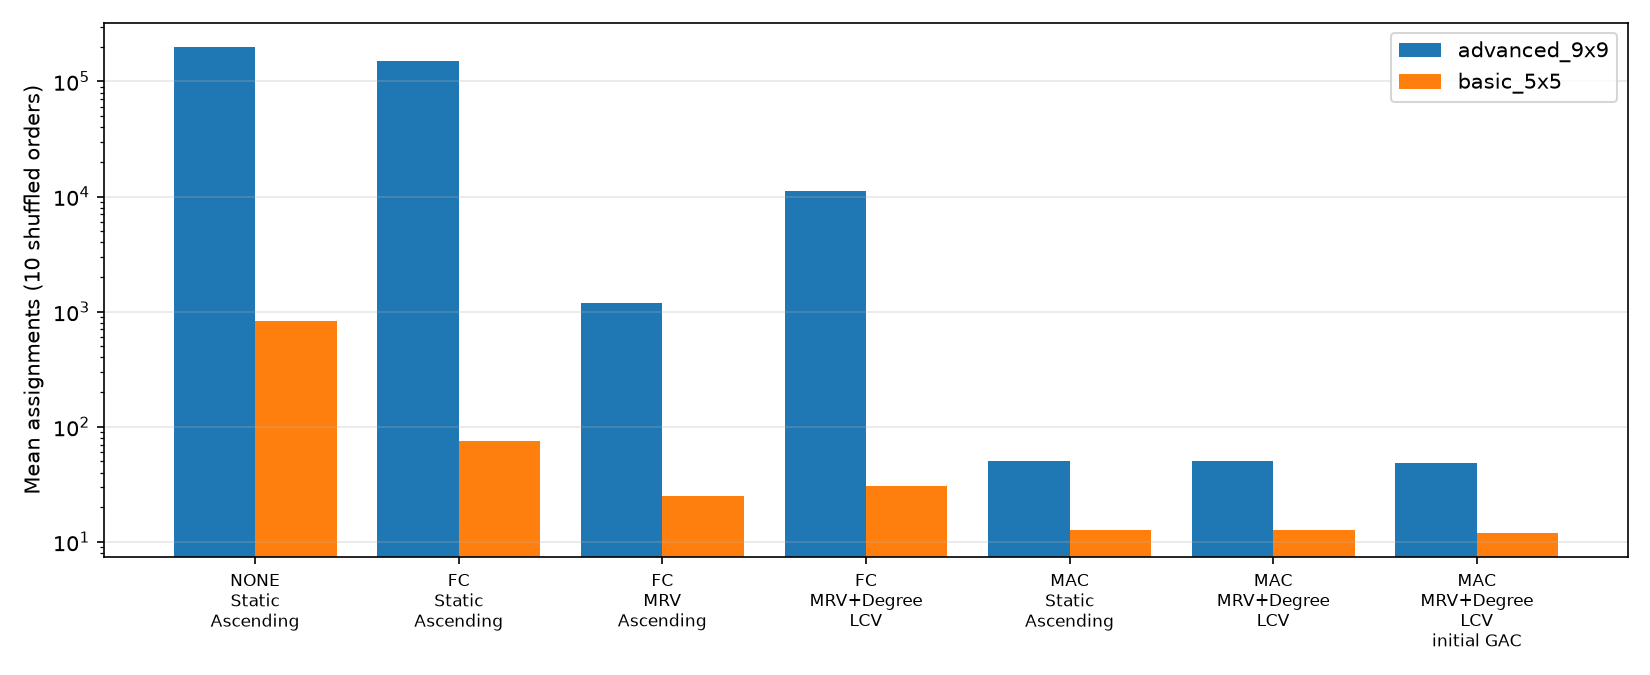

The table this chart was drawn from, first rows:
puzzle, config, runs, solved_rate, distinct_solutions, mean_assignments, stdev_assignments, mean_backtracks, mean_pruned, mean_ms, stdev_ms
advanced_9x9, BT + NONE + Static + Ascending, 10, 0.0, 0, 200001, 0.0, 199983, 0, 6096, 803.6
advanced_9x9, BT + FC + Static + Ascending, 10, 0.4, 1, 151005, 63310, 150975, 814796, 6483, 2970
advanced_9x9, BT + FC + MRV + Ascending, 10, 1.0, 1, 1197, 937.1, 1149, 8557, 78.52, 56.54
advanced_9x9, BT + FC + MRV+Degree + LCV, 10, 1.0, 1, 11185, 8974, 11137, 82251, 1414, 1139
advanced_9x9, BT + MAC + Static + Ascending, 10, 1.0, 1, 50.2, 2.1, 2.2, 558.1, 18.19, 6.68
advanced_9x9, BT + MAC + MRV+Degree + LCV, 10, 1.0, 1, 50, 1.8, 2, 871.8, 31.13, 12.86
advanced_9x9, BT + MAC + MRV+Degree + LCV + initial GA…, 10, 1.0, 1, 48, 0.0, 0, 172, 10.68, 0.43
basic_5x5, BT + NONE + Static + Ascending, 10, 1.0, 1, 827.9, 1015, 815.9, 0, 21.75, 27.64
basic_5x5, BT + FC + Static + Ascending, 10, 1.0, 1, 74.5, 60.8, 62.5, 364.5, 3.37, 2.75
basic_5x5, BT + FC + MRV + Ascending, 10, 1.0, 1, 24.9, 23.9, 12.9, 177.7, 1.09, 1.17
basic_5x5, BT + FC + MRV+Degree + LCV, 10, 1.0, 1, 30.5, 8.5, 18.5, 244.3, 3.08, 0.49
basic_5x5, BT + MAC + Static + Ascending, 10, 1.0, 1, 12.6, 0.7, 0.6, 113.8, 1.84, 0.41
basic_5x5, BT + MAC + MRV+Degree + LCV, 10, 1.0, 1, 12.8, 0.4, 0.8, 157.6, 3.44, 0.79
basic_5x5, BT + MAC + MRV+Degree + LCV + initial GA…, 10, 1.0, 1, 12, 0.0, 0, 43, 1.43, 0.31
